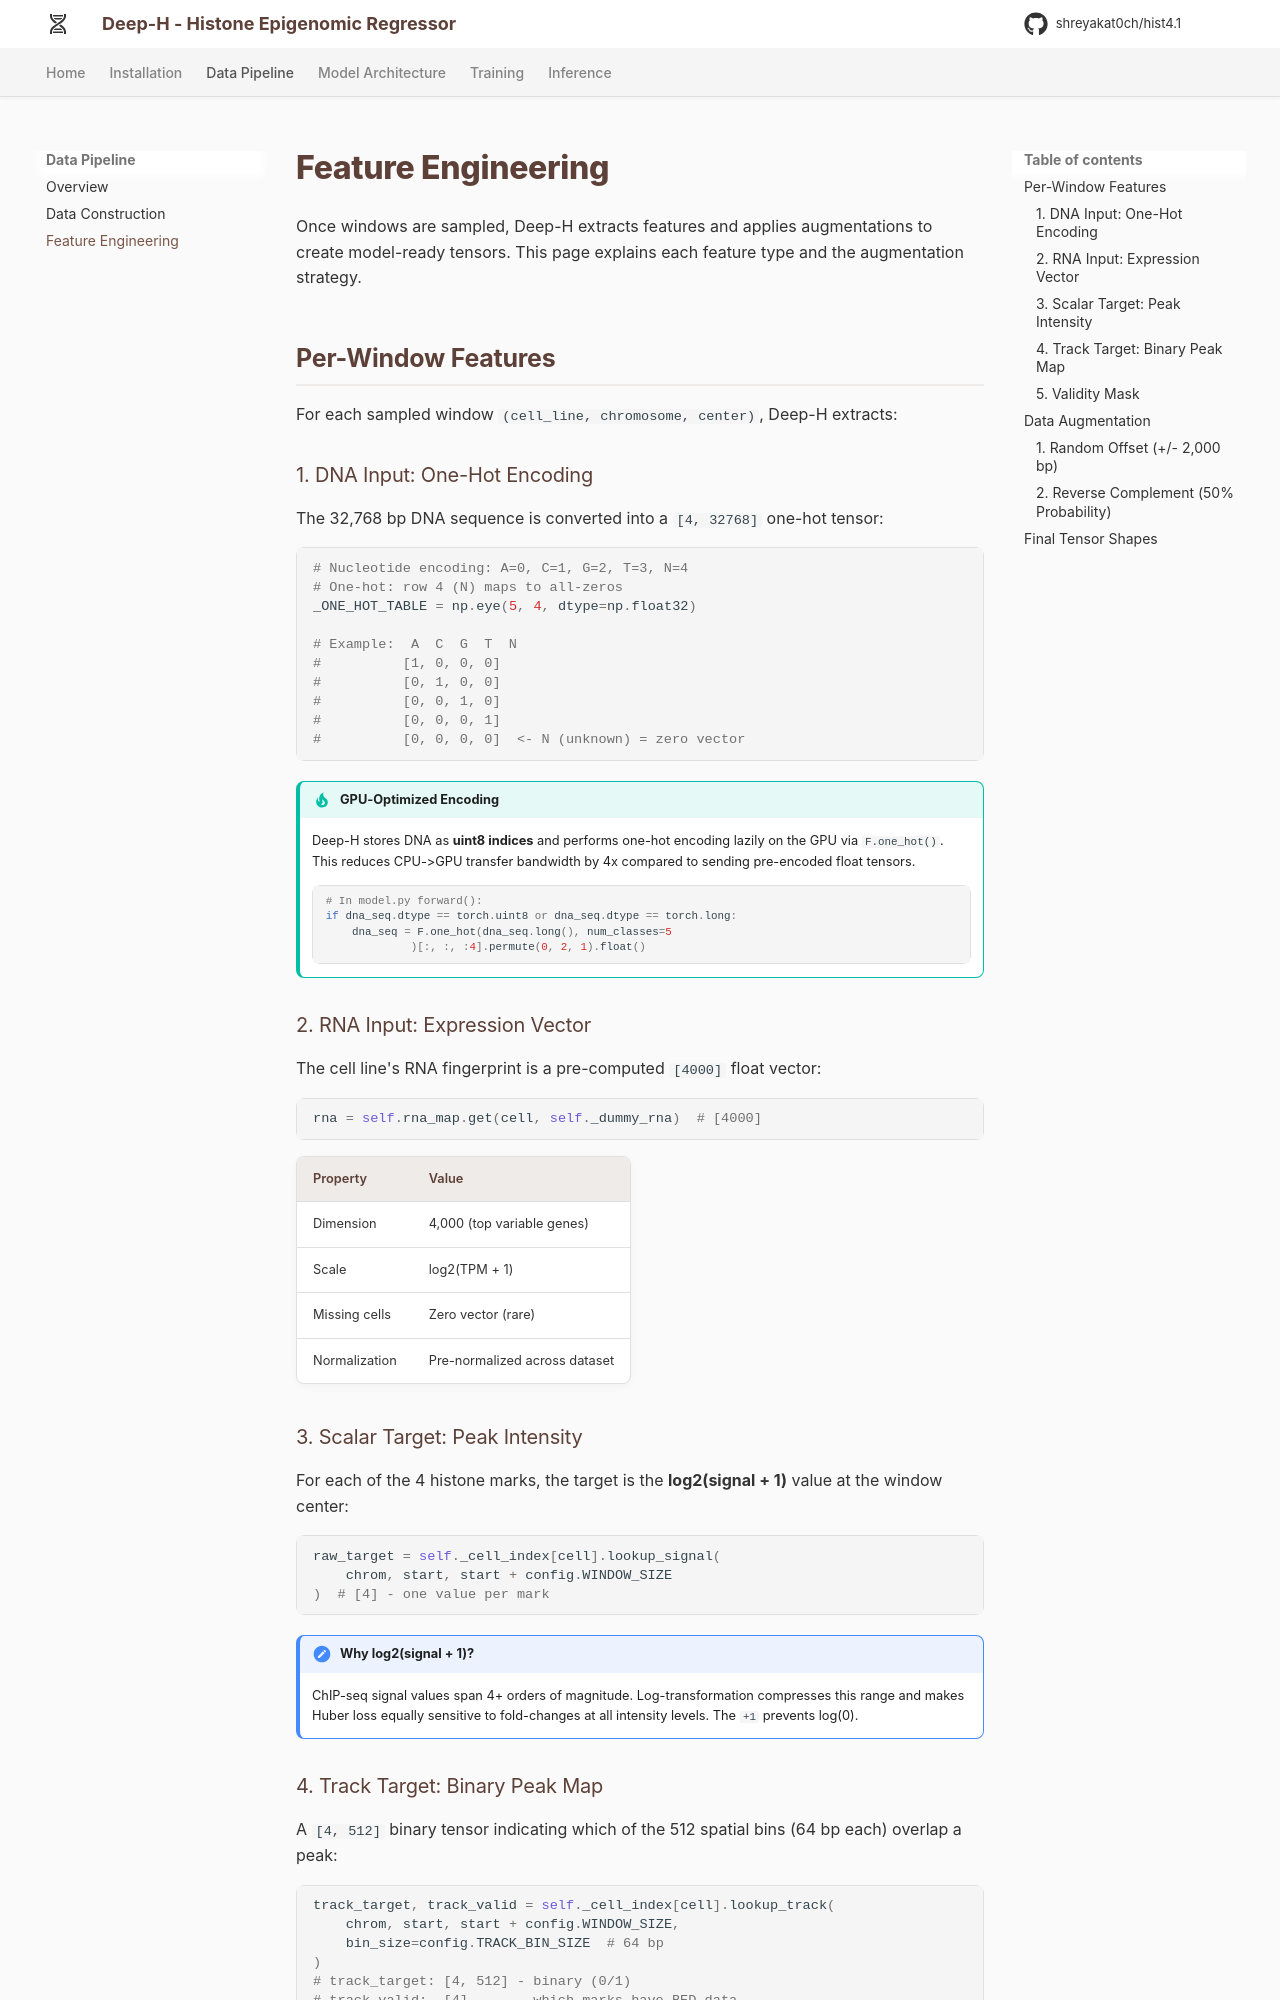

repository: shreyakat0ch/hist4.1 · page: data/features/index.html · generator: mkdocs

# Feature Engineering

Once windows are sampled, Deep-H extracts features and applies augmentations to create model-ready tensors. This page explains each feature type and the augmentation strategy.

## Per-Window Features

For each sampled window `(cell_line, chromosome, center)`, Deep-H extracts:

### 1. DNA Input: One-Hot Encoding

The 32,768 bp DNA sequence is converted into a `[4, 32768]` one-hot tensor:

```python
# Nucleotide encoding: A=0, C=1, G=2, T=3, N=4
# One-hot: row 4 (N) maps to all-zeros
_ONE_HOT_TABLE = np.eye(5, 4, dtype=np.float32)

# Example:  A  C  G  T  N
#          [1, 0, 0, 0]
#          [0, 1, 0, 0]
#          [0, 0, 1, 0]
#          [0, 0, 0, 1]
#          [0, 0, 0, 0]  <- N (unknown) = zero vector
```

!!! tip "GPU-Optimized Encoding"
    Deep-H stores DNA as **uint8 indices** and performs one-hot encoding lazily on the GPU via `F.one_hot()`. This reduces CPU->GPU transfer bandwidth by 4x compared to sending pre-encoded float tensors.

    ```python
    # In model.py forward():
    if dna_seq.dtype == torch.uint8 or dna_seq.dtype == torch.long:
        dna_seq = F.one_hot(dna_seq.long(), num_classes=5
                 )[:, :, :4].permute(0, 2, 1).float()
    ```

### 2. RNA Input: Expression Vector

The cell line's RNA fingerprint is a pre-computed `[4000]` float vector:

```python
rna = self.rna_map.get(cell, self._dummy_rna)  # [4000]
```

| Property | Value |
|----------|-------|
| Dimension | 4,000 (top variable genes) |
| Scale | log2(TPM + 1) |
| Missing cells | Zero vector (rare) |
| Normalization | Pre-normalized across dataset |

### 3. Scalar Target: Peak Intensity

For each of the 4 histone marks, the target is the **log2(signal + 1)** value at the window center:

```python
raw_target = self._cell_index[cell].lookup_signal(
    chrom, start, start + config.WINDOW_SIZE
)  # [4] - one value per mark
```

!!! note "Why log2(signal + 1)?"
    ChIP-seq signal values span 4+ orders of magnitude. Log-transformation compresses this range and makes Huber loss equally sensitive to fold-changes at all intensity levels. The `+1` prevents log(0).

### 4. Track Target: Binary Peak Map

A `[4, 512]` binary tensor indicating which of the 512 spatial bins (64 bp each) overlap a peak:

```python
track_target, track_valid = self._cell_index[cell].lookup_track(
    chrom, start, start + config.WINDOW_SIZE,
    bin_size=config.TRACK_BIN_SIZE  # 64 bp
)
# track_target: [4, 512] - binary (0/1)
# track_valid:  [4]      - which marks have BED data
```

```
Window: |-------- 32,768 bp --------|
Bins:   |1|2|3|4|...............512|   (64 bp each)
Track:  |0|0|1|1|1|1|0|0|0|1|1|0|...|  <- 1 = peak present
```
